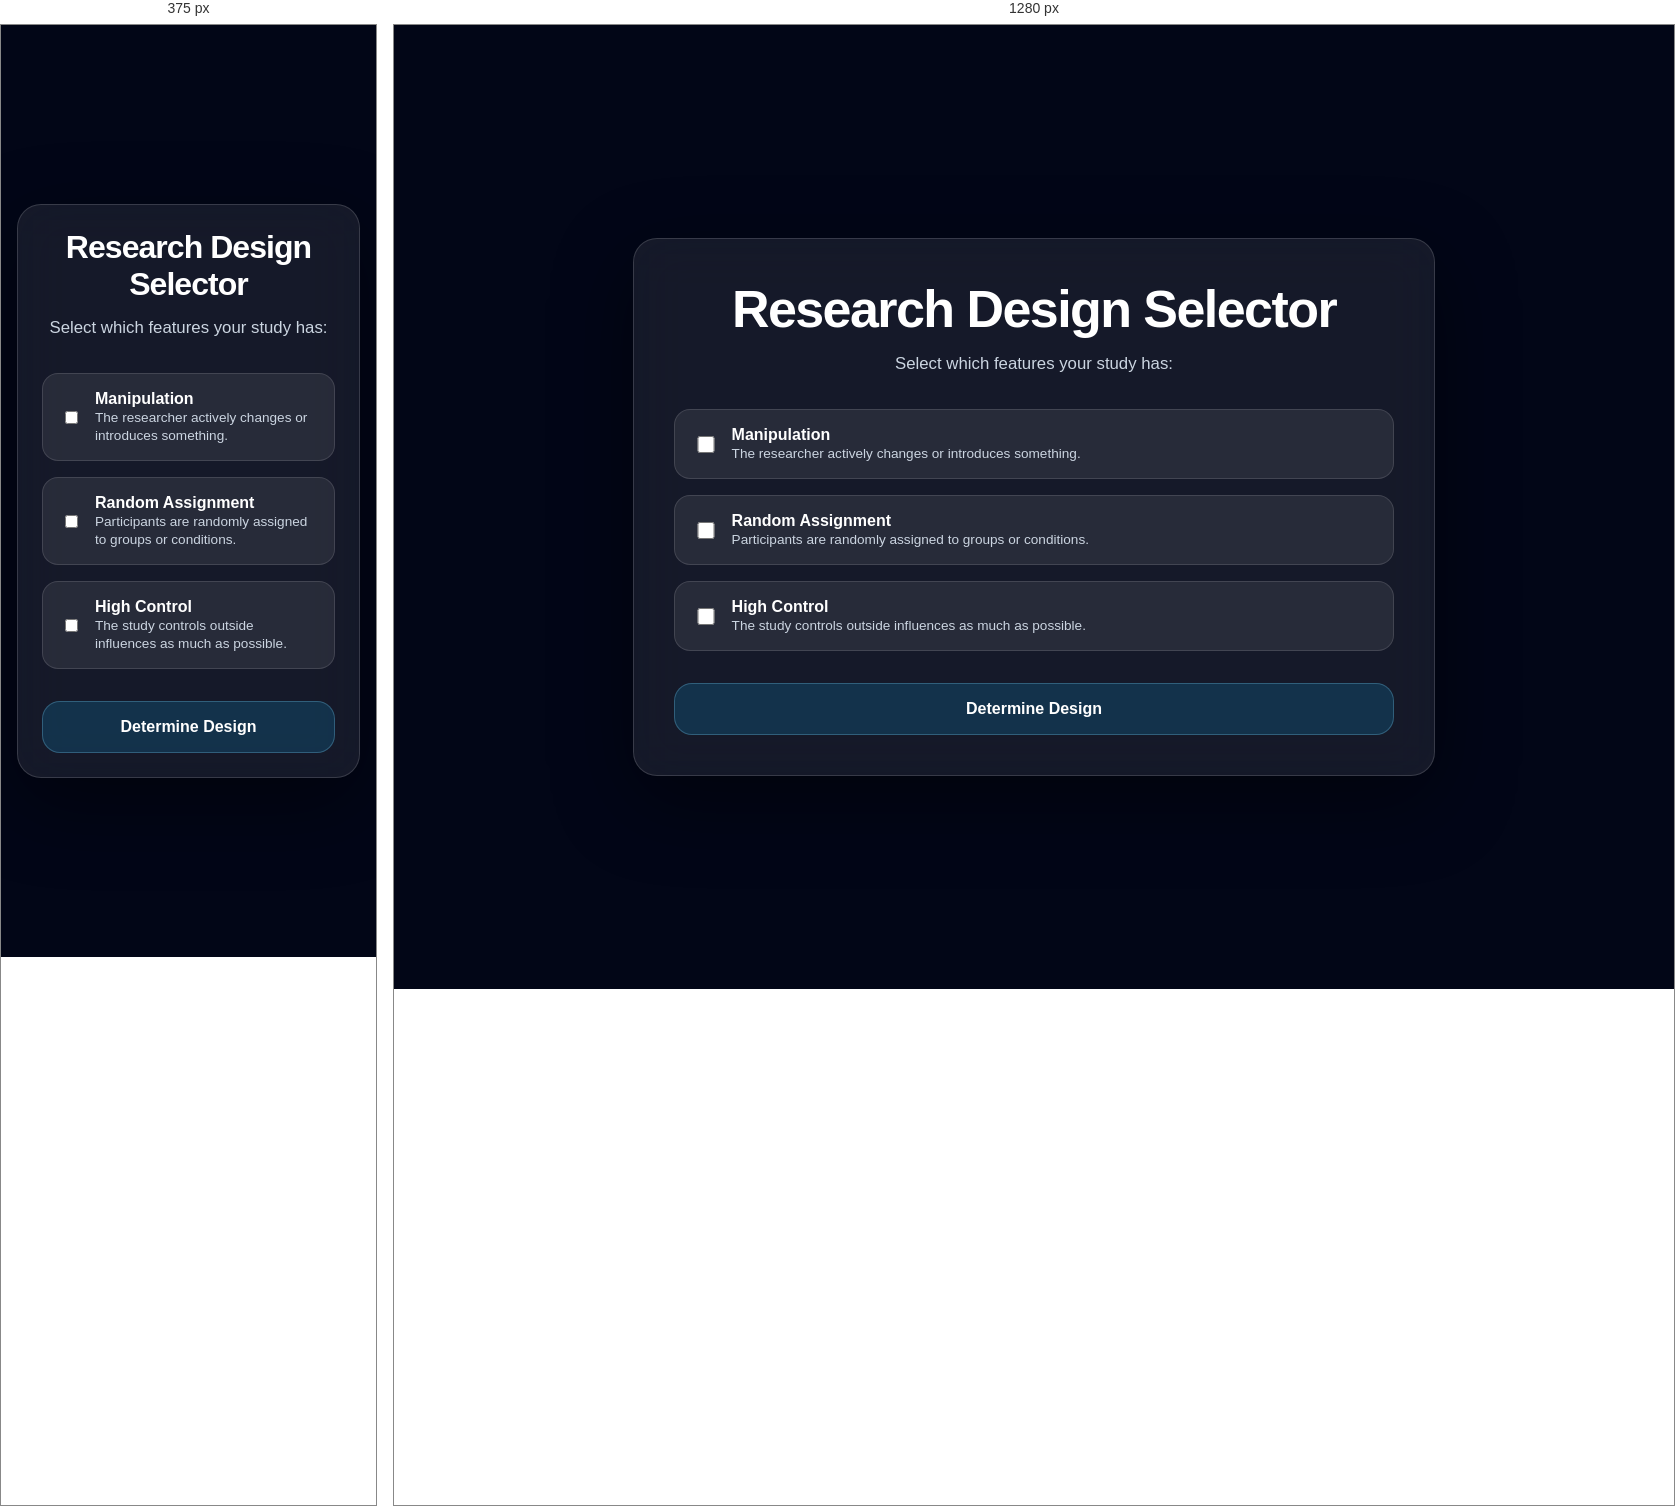
Rendered at 375 px and 1280 px, left to right.

<!-- file: design-checker.html -->
<!DOCTYPE html>
<html lang="en">
<head>
<meta charset="UTF-8" />
<meta name="viewport" content="width=device-width, initial-scale=1.0" />
<title>Research Design Selector</title>

<style>
html, body {
  margin: 0;
  padding: 0;
  min-height: 100%;
  font-family: system-ui, -apple-system, Segoe UI, Roboto, sans-serif;
  background: #020617;
  color: white;
}

/* Page background */
body {
  min-height: 100vh;
  position: relative;
  overflow-x: hidden;
}

body::before {
  content: "";
  position: fixed;
  inset: 0;
  background:
    radial-gradient(circle at top, rgba(125,211,252,0.16), transparent 35%),
    radial-gradient(circle at bottom, rgba(99,102,241,0.14), transparent 40%);
  z-index: -2;
}

body::after {
  content: "";
  position: fixed;
  inset: 0;
  opacity: 0.3;
  background-image:
    linear-gradient(rgba(255,255,255,0.04) 1px, transparent 1px),
    linear-gradient(90deg, rgba(255,255,255,0.04) 1px, transparent 1px);
  background-size: 42px 42px;
  z-index: -1;
}

/* Centers the selector */
.design-wrapper {
  min-height: 100vh;
  display: flex;
  align-items: center;
  justify-content: center;
  padding: 2rem;
}

/* Main glass card */
.glass {
  width: 100%;
  max-width: 720px;
  padding: 2.5rem;

  background: rgba(255,255,255,0.08);
  border: 1px solid rgba(255,255,255,0.15);
  backdrop-filter: blur(24px);
  -webkit-backdrop-filter: blur(24px);

  border-radius: 24px;
  box-shadow: 0 25px 80px rgba(0,0,0,0.45);
}

/* Header */
.glass h2 {
  margin: 0 0 0.75rem;
  text-align: center;
  font-size: clamp(2rem, 5vw, 3.25rem);
  font-weight: 650;
  letter-spacing: -0.03em;
  color: white;
}

.glass p {
  margin: 0 0 2rem;
  text-align: center;
  color: rgb(203,213,225);
  font-size: 1.05rem;
  line-height: 1.6;
}

/* Checkbox area */
.feature-list {
  display: grid;
  gap: 1rem;
  margin-bottom: 2rem;
}

.feature-option {
  display: flex;
  align-items: center;
  gap: 0.85rem;

  padding: 1rem 1.15rem;
  border-radius: 16px;

  background: rgba(255,255,255,0.08);
  border: 1px solid rgba(255,255,255,0.12);

  color: rgb(241,245,249);
  cursor: pointer;
  transition: 0.25s ease;
}

.feature-option:hover {
  background: rgba(255,255,255,0.13);
  transform: translateY(-1px);
}

.feature-option input {
  width: 1.1rem;
  height: 1.1rem;
  accent-color: #38bdf8;
  cursor: pointer;
}

.feature-title {
  font-weight: 600;
  color: white;
}

.feature-subtitle {
  font-size: 0.85rem;
  color: rgb(203,213,225);
  margin-top: 0.15rem;
}

/* Button */
.design-button {
  width: 100%;
  border: 1px solid rgba(125,211,252,0.28);
  border-radius: 18px;
  padding: 1rem 1.25rem;

  background: rgba(14,165,233,0.18);
  color: white;

  font-family: inherit;
  font-size: 1rem;
  font-weight: 650;

  cursor: pointer;
  transition: 0.25s ease;
}

.design-button:hover {
  background: rgba(14,165,233,0.28);
  transform: translateY(-2px);
  box-shadow: 0 0 0 2px rgba(125,211,252,0.35);
}

/* Result panel */
.result-panel {
  display: none;
  margin-top: 1.5rem;
  padding: 1.5rem;

  border-radius: 20px;
  border: 1px solid rgba(125,211,252,0.30);
  background: linear-gradient(
    135deg,
    rgba(3,105,161,0.70),
    rgba(49,46,129,0.80)
  );

  box-shadow: 0 20px 50px rgba(0,0,0,0.35);
  animation: fadeIn 0.25s ease;
}

.result-panel.correlation {
  border-color: rgba(148,163,184,0.25);
  background: linear-gradient(
    135deg,
    rgba(51,65,85,0.85),
    rgba(15,23,42,0.90)
  );
}

.result-panel.quasi {
  border-color: rgba(251,191,36,0.35);
  background: linear-gradient(
    135deg,
    rgba(146,64,14,0.55),
    rgba(15,23,42,0.90)
  );
}

.result-panel.true {
  border-color: rgba(125,211,252,0.35);
  background: linear-gradient(
    135deg,
    rgba(3,105,161,0.75),
    rgba(49,46,129,0.85)
  );
}

.result-label {
  font-size: 0.78rem;
  text-transform: uppercase;
  letter-spacing: 0.22em;
  color: rgb(203,213,225);
  margin-bottom: 0.4rem;
}

.result-title {
  margin: 0;
  font-size: clamp(1.5rem, 4vw, 2rem);
  font-weight: 650;
  color: white;
}

.result-description {
  margin-top: 0.75rem;
  color: rgb(226,232,240);
  line-height: 1.6;
}

/* Animation */
@keyframes fadeIn {
  from {
    opacity: 0;
    transform: translateY(8px);
  }

  to {
    opacity: 1;
    transform: translateY(0);
  }
}

/* Mobile */
@media (max-width: 700px) {
  .design-wrapper {
    padding: 1rem;
  }

  .glass {
    padding: 1.5rem;
  }
}
</style>
</head>

<body>

<div class="design-wrapper">
  <div class="glass">
    <h2>Research Design Selector</h2>

    <p>Select which features your study has:</p>

    <div class="feature-list">
      <label class="feature-option">
        <input type="checkbox" id="manip">
        <span>
          <span class="feature-title">Manipulation</span>
          <br>
          <span class="feature-subtitle">The researcher actively changes or introduces something.</span>
        </span>
      </label>

      <label class="feature-option">
        <input type="checkbox" id="random">
        <span>
          <span class="feature-title">Random Assignment</span>
          <br>
          <span class="feature-subtitle">Participants are randomly assigned to groups or conditions.</span>
        </span>
      </label>

      <label class="feature-option">
        <input type="checkbox" id="control">
        <span>
          <span class="feature-title">High Control</span>
          <br>
          <span class="feature-subtitle">The study controls outside influences as much as possible.</span>
        </span>
      </label>
    </div>

    <button class="design-button" onclick="getDesign()">
      Determine Design
    </button>

    <div id="resultPanel" class="result-panel">
      <div class="result-label">Research Design</div>
      <h3 id="result" class="result-title"></h3>
      <div id="resultDescription" class="result-description"></div>
    </div>
  </div>
</div>

<script>
function getDesign() {
  const manip = document.getElementById("manip").checked;
  const random = document.getElementById("random").checked;
  const control = document.getElementById("control").checked;

  const resultPanel = document.getElementById("resultPanel");
  const result = document.getElementById("result");
  const description = document.getElementById("resultDescription");

  resultPanel.classList.remove("correlation", "quasi", "true");

  if (manip && random && control) {
    result.textContent = "True Experiment";
    description.textContent =
      "This design includes manipulation, random assignment, and high control. It is best suited for testing cause-and-effect relationships.";
    resultPanel.classList.add("true");
  } 
  else if (!manip && !random && !control) {
    result.textContent = "Correlational Study";
    description.textContent =
      "This design does not include manipulation, random assignment, or high control. It is best suited for testing relationships between variables.";
    resultPanel.classList.add("correlation");
  } 
  else {
    result.textContent = "Quasi-Experiment";
    description.textContent =
      "This design has some experimental features, but not all three. It is often used to compare groups when full experimental control is not possible.";
    resultPanel.classList.add("quasi");
  }

  resultPanel.style.display = "block";
}
</script>

</body>
</html>